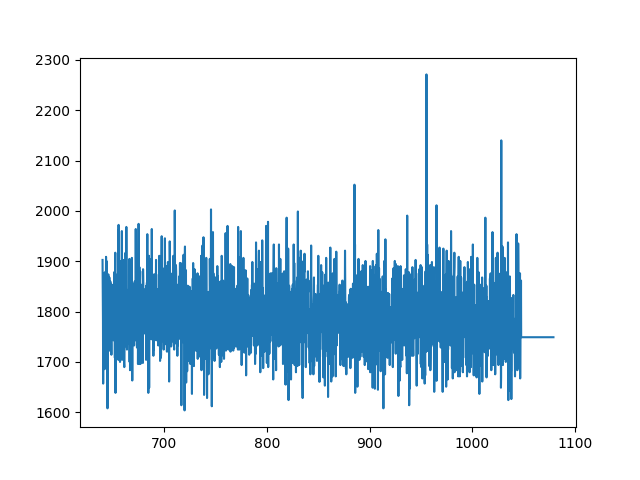

The table this chart was drawn from, first rows:
640.1324109664635, 1902.56296875
640.3, 1851
640.5, 1784
640.7, 1657
640.9, 1776
641.1, 1778
641.3, 1831
641.5, 1810
641.7, 1702
641.9, 1815
642.1, 1685
642.3, 1878
642.5, 1802
642.7, 1800
642.9, 1741
643.1, 1815
643.3, 1790
643.5, 1909
643.7, 1833
643.9, 1901
644.1, 1835
644.3, 1765
644.5, 1810
644.7, 1761
644.9, 1608
645.1, 1776
645.3, 1819
645.5, 1796
645.7, 1874
645.9, 1728
646.1, 1794
646.3, 1769
646.5, 1747
646.7, 1868
646.9, 1722
647.1, 1739
647.3, 1782
647.5, 1829
647.7, 1860
647.9, 1769
648.1, 1808
648.3, 1767
648.5, 1776
648.7, 1714
648.9, 1849
649.1, 1853
649.3, 1749
649.5, 1829
649.7, 1759
649.9, 1786
650.1, 1827
650.3, 1812
650.5, 1802
650.7, 1743
650.9, 1765
651.1, 1745
651.3, 1878
651.5, 1800
651.7, 1745
651.9, 1788
652.1, 1708
... 2,374 more rows
